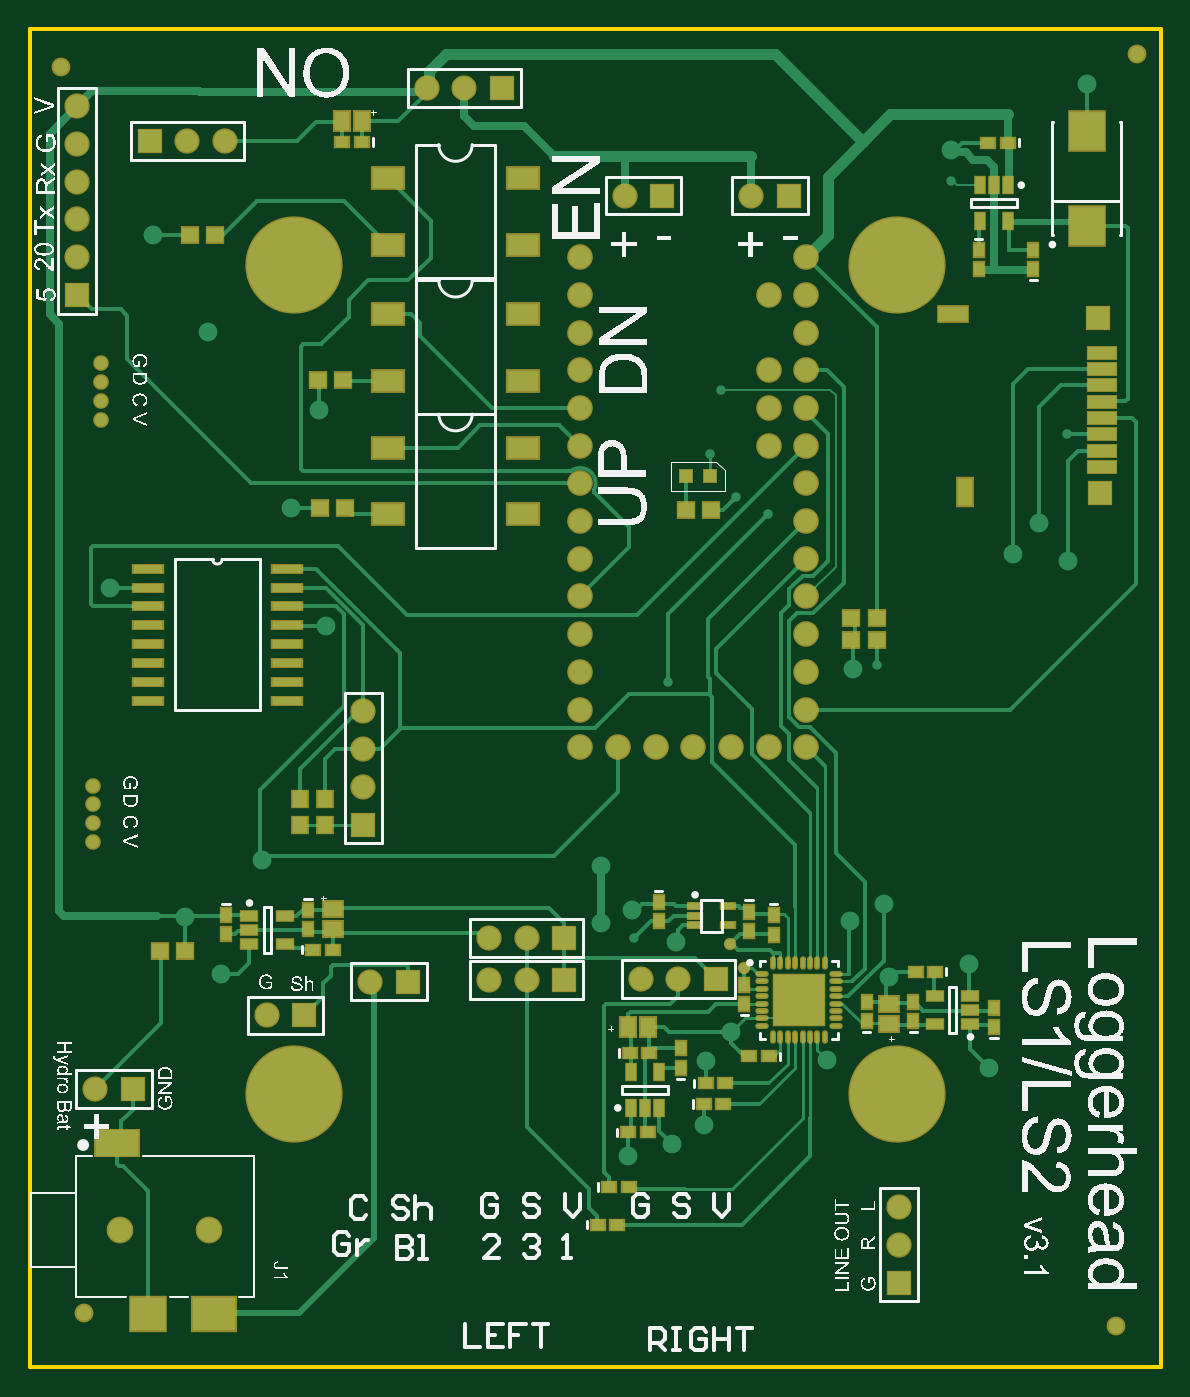
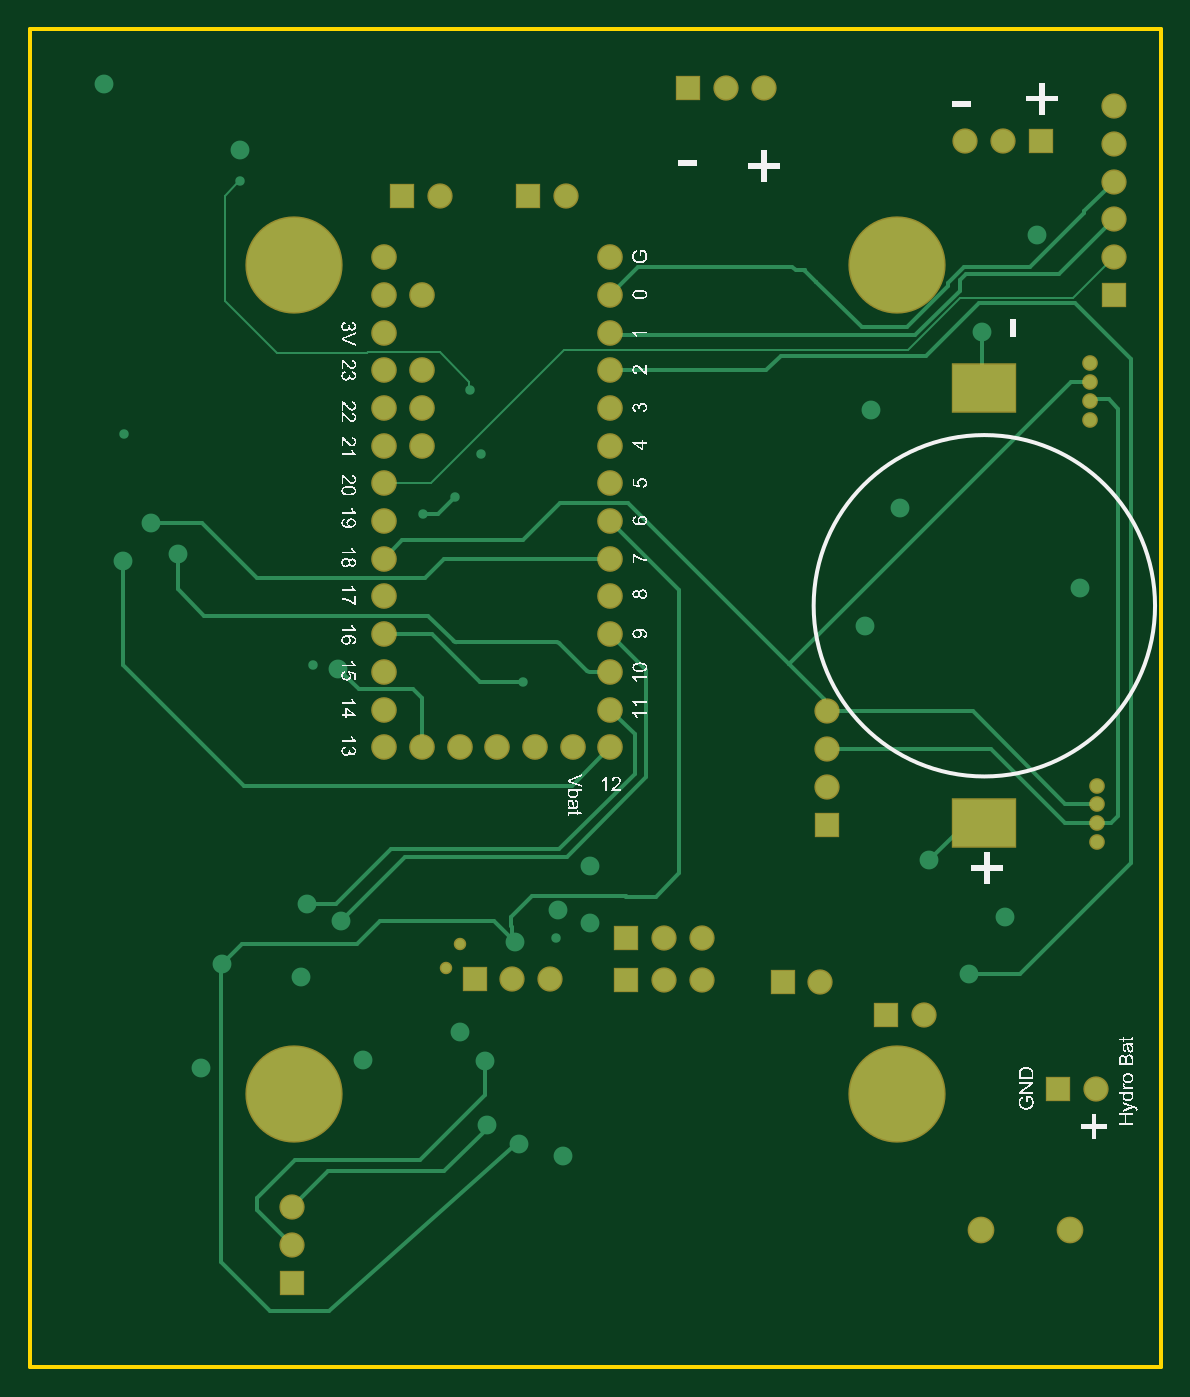
Circuit board: 9 layer files. Board 76.2 x 90.2 mm.
- bottom_copper: HS1-HS2.GBL (7645 bytes)
- bottom_silk: HS1-HS2.GBO (152838 bytes)
- paste: HS1-HS2.GBP (337 bytes)
- bottom_mask: HS1-HS2.GBS (2311 bytes)
- outline: HS1-HS2.GM1 (392 bytes)
- top_copper: HS1-HS2.GTL (21684 bytes)
- top_silk: HS1-HS2.GTO (168817 bytes)
- paste: HS1-HS2.GTP (4338 bytes)
- top_mask: HS1-HS2.GTS (6383 bytes)

=== bottom_copper: HS1-HS2.GBL (7645 bytes, source omitted) ===
=== bottom_silk: HS1-HS2.GBO (152838 bytes, source omitted) ===
=== paste: HS1-HS2.GBP ===
G04*
G04 #@! TF.GenerationSoftware,Altium Limited,Altium Designer,21.9.2 (33)*
G04*
G04 Layer_Color=128*
%FSLAX25Y25*%
%MOIN*%
G70*
G04*
G04 #@! TF.SameCoordinates,2E303187-FE1F-4BD8-B44E-E95B7E70DBC6*
G04*
G04*
G04 #@! TF.FilePolarity,Positive*
G04*
G01*
G75*
%ADD97R,0.16535X0.12598*%
D97*
X32500Y245354D02*
D03*
Y130000D02*
D03*
M02*

=== bottom_mask: HS1-HS2.GBS ===
G04*
G04 #@! TF.GenerationSoftware,Altium Limited,Altium Designer,21.9.2 (33)*
G04*
G04 Layer_Color=16711935*
%FSLAX25Y25*%
%MOIN*%
G70*
G04*
G04 #@! TF.SameCoordinates,2E303187-FE1F-4BD8-B44E-E95B7E70DBC6*
G04*
G04*
G04 #@! TF.FilePolarity,Negative*
G04*
G01*
G75*
%ADD45R,0.06706X0.06706*%
%ADD63C,0.06800*%
%ADD64C,0.06706*%
%ADD65C,0.07099*%
%ADD66R,0.06706X0.06706*%
%ADD67C,0.25800*%
%ADD68C,0.04147*%
%ADD69C,0.03300*%
%ADD98R,0.17335X0.13398*%
D45*
X187000Y296500D02*
D03*
X17500Y311000D02*
D03*
X127500Y99500D02*
D03*
X86000Y88000D02*
D03*
X58500Y79000D02*
D03*
X13000Y59500D02*
D03*
X167705Y88642D02*
D03*
X127500Y88500D02*
D03*
X153500Y296500D02*
D03*
X111000Y325000D02*
D03*
D63*
X191705Y260142D02*
D03*
X181705Y270142D02*
D03*
X131705Y280142D02*
D03*
Y270142D02*
D03*
Y260142D02*
D03*
Y250142D02*
D03*
Y240142D02*
D03*
Y230142D02*
D03*
Y220142D02*
D03*
Y210142D02*
D03*
Y200142D02*
D03*
Y190142D02*
D03*
Y180142D02*
D03*
Y170142D02*
D03*
Y160142D02*
D03*
Y150142D02*
D03*
X141705D02*
D03*
X151705D02*
D03*
X161705D02*
D03*
X181705D02*
D03*
X191705D02*
D03*
Y160142D02*
D03*
Y170142D02*
D03*
Y180142D02*
D03*
Y190142D02*
D03*
Y200142D02*
D03*
Y210142D02*
D03*
Y220142D02*
D03*
Y230142D02*
D03*
Y240142D02*
D03*
Y250142D02*
D03*
Y270142D02*
D03*
Y280142D02*
D03*
X171705Y150142D02*
D03*
X181705Y250142D02*
D03*
Y240142D02*
D03*
Y230142D02*
D03*
D64*
X177000Y296500D02*
D03*
X37500Y311000D02*
D03*
X27500D02*
D03*
X107500Y99500D02*
D03*
X117500D02*
D03*
X76000Y88000D02*
D03*
X48500Y79000D02*
D03*
X3000Y59500D02*
D03*
X216200Y18142D02*
D03*
Y28142D02*
D03*
X-1795Y280142D02*
D03*
Y290142D02*
D03*
Y300142D02*
D03*
Y310142D02*
D03*
Y320142D02*
D03*
X157705Y88642D02*
D03*
X147705D02*
D03*
X117500Y88500D02*
D03*
X107500D02*
D03*
X143500Y296500D02*
D03*
X74205Y159642D02*
D03*
Y149642D02*
D03*
Y139642D02*
D03*
X101000Y325000D02*
D03*
X91000D02*
D03*
D65*
X33311Y22000D02*
D03*
X9689D02*
D03*
D66*
X216200Y8142D02*
D03*
X-1795Y270142D02*
D03*
X74205Y129642D02*
D03*
D67*
X215705Y58142D02*
D03*
X55705D02*
D03*
X215705Y278142D02*
D03*
X55705D02*
D03*
D68*
X2500Y140000D02*
D03*
Y135000D02*
D03*
Y130000D02*
D03*
Y125000D02*
D03*
X4500Y252000D02*
D03*
Y247000D02*
D03*
Y242000D02*
D03*
Y237000D02*
D03*
D69*
X171500Y98000D02*
D03*
X175205Y91642D02*
D03*
D98*
X32500Y245354D02*
D03*
Y130000D02*
D03*
M02*

=== outline: HS1-HS2.GM1 ===
G04*
G04 #@! TF.GenerationSoftware,Altium Limited,Altium Designer,21.9.2 (33)*
G04*
G04 Layer_Color=16711935*
%FSLAX25Y25*%
%MOIN*%
G70*
G04*
G04 #@! TF.SameCoordinates,2E303187-FE1F-4BD8-B44E-E95B7E70DBC6*
G04*
G04*
G04 #@! TF.FilePolarity,Positive*
G04*
G01*
G75*
%ADD15C,0.01000*%
D15*
X285705Y-14358D02*
Y340642D01*
X-14295Y-14358D02*
X285705D01*
X-14295D02*
Y340642D01*
X285705D01*
M02*

=== top_copper: HS1-HS2.GTL (21684 bytes, source omitted) ===
=== top_silk: HS1-HS2.GTO (168817 bytes, source omitted) ===
=== paste: HS1-HS2.GTP ===
G04*
G04 #@! TF.GenerationSoftware,Altium Limited,Altium Designer,21.9.2 (33)*
G04*
G04 Layer_Color=8421504*
%FSLAX25Y25*%
%MOIN*%
G70*
G04*
G04 #@! TF.SameCoordinates,2E303187-FE1F-4BD8-B44E-E95B7E70DBC6*
G04*
G04*
G04 #@! TF.FilePolarity,Positive*
G04*
G01*
G75*
%ADD16R,0.04331X0.03937*%
%ADD17R,0.03150X0.03150*%
%ADD18R,0.02756X0.03543*%
%ADD19R,0.03937X0.04331*%
%ADD20R,0.02559X0.04331*%
%ADD21R,0.07480X0.03150*%
%ADD22R,0.05906X0.05906*%
%ADD23R,0.07874X0.03937*%
%ADD24R,0.03937X0.07284*%
%ADD25R,0.09449X0.10236*%
%ADD26R,0.03543X0.01575*%
%ADD27R,0.03543X0.02756*%
%ADD28R,0.07795X0.02087*%
%ADD29R,0.09449X0.08858*%
%ADD30R,0.11417X0.08858*%
%ADD31R,0.11417X0.06890*%
%ADD32R,0.04000X0.05000*%
%ADD33R,0.05000X0.04000*%
%ADD34R,0.04331X0.02559*%
%ADD35R,0.08268X0.05512*%
%ADD36O,0.00787X0.02756*%
%ADD37O,0.02756X0.00787*%
%ADD38R,0.03937X0.03937*%
D16*
X166347Y213000D02*
D03*
X159653D02*
D03*
X20154Y96000D02*
D03*
X26847D02*
D03*
X34846Y286000D02*
D03*
X28153D02*
D03*
X68846Y247500D02*
D03*
X62154D02*
D03*
X69346Y213500D02*
D03*
X62653D02*
D03*
X210347Y178500D02*
D03*
X203654D02*
D03*
X203654Y184500D02*
D03*
X210347D02*
D03*
D17*
X159752Y222000D02*
D03*
X166248D02*
D03*
D18*
X251886Y276957D02*
D03*
Y282075D02*
D03*
X183000Y100441D02*
D03*
Y105559D02*
D03*
X152500Y109059D02*
D03*
Y103941D02*
D03*
X237386Y276957D02*
D03*
Y282075D02*
D03*
X176500Y106559D02*
D03*
Y101441D02*
D03*
X158358Y65146D02*
D03*
Y70264D02*
D03*
X175205Y82083D02*
D03*
Y87201D02*
D03*
X59500Y107059D02*
D03*
Y101941D02*
D03*
X37705Y105701D02*
D03*
Y100583D02*
D03*
X207654Y77472D02*
D03*
Y82590D02*
D03*
X220065Y77472D02*
D03*
Y82590D02*
D03*
X241500Y75941D02*
D03*
Y81059D02*
D03*
D19*
X57500Y136346D02*
D03*
Y129654D02*
D03*
X64000Y136346D02*
D03*
Y129654D02*
D03*
D20*
X145118Y63929D02*
D03*
X152598D02*
D03*
Y54480D02*
D03*
X148858D02*
D03*
X145118D02*
D03*
X245240Y289791D02*
D03*
X237760D02*
D03*
Y299240D02*
D03*
X241500D02*
D03*
X245240D02*
D03*
D21*
X270051Y254803D02*
D03*
Y250472D02*
D03*
Y246142D02*
D03*
Y241811D02*
D03*
Y237480D02*
D03*
Y233150D02*
D03*
Y228819D02*
D03*
Y224488D02*
D03*
D22*
X269500Y217500D02*
D03*
X269000Y264000D02*
D03*
D23*
X230532Y265000D02*
D03*
D24*
X233878Y217791D02*
D03*
D25*
X266000Y288402D02*
D03*
Y313598D02*
D03*
D26*
X162169Y108059D02*
D03*
Y105500D02*
D03*
Y102941D02*
D03*
X170831D02*
D03*
Y108059D02*
D03*
D27*
X240000Y310500D02*
D03*
X245118D02*
D03*
X164941Y61000D02*
D03*
X170059D02*
D03*
X164441Y55500D02*
D03*
X169559D02*
D03*
X144941Y69000D02*
D03*
X150059D02*
D03*
X144441Y48000D02*
D03*
X149559D02*
D03*
X181705Y68142D02*
D03*
X176587D02*
D03*
X225764Y90642D02*
D03*
X220646D02*
D03*
X139441Y33500D02*
D03*
X144559D02*
D03*
X136441Y23500D02*
D03*
X141559D02*
D03*
X73764Y310642D02*
D03*
X68646D02*
D03*
X60941Y96500D02*
D03*
X66059D02*
D03*
D28*
X17000Y197500D02*
D03*
Y192500D02*
D03*
Y187500D02*
D03*
Y182500D02*
D03*
Y177500D02*
D03*
Y172500D02*
D03*
Y167500D02*
D03*
Y162500D02*
D03*
X53890Y197500D02*
D03*
Y192500D02*
D03*
Y187500D02*
D03*
Y182500D02*
D03*
Y177500D02*
D03*
Y172500D02*
D03*
Y167500D02*
D03*
Y162500D02*
D03*
D29*
X17169Y-146D02*
D03*
D30*
X34492D02*
D03*
D31*
X8902Y45130D02*
D03*
D32*
X149650Y76000D02*
D03*
X144350D02*
D03*
X68555Y316142D02*
D03*
X73855D02*
D03*
D33*
X66000Y101850D02*
D03*
Y107150D02*
D03*
X213706Y82113D02*
D03*
Y76813D02*
D03*
D34*
X43980Y105382D02*
D03*
Y101642D02*
D03*
Y97902D02*
D03*
X53429D02*
D03*
Y105382D02*
D03*
X235224Y76760D02*
D03*
Y80500D02*
D03*
Y84240D02*
D03*
X225776D02*
D03*
Y76760D02*
D03*
D35*
X116532Y247425D02*
D03*
Y265142D02*
D03*
X80705Y247425D02*
D03*
Y265142D02*
D03*
X116532Y211925D02*
D03*
Y229642D02*
D03*
X80705Y211925D02*
D03*
Y229642D02*
D03*
X116532Y283425D02*
D03*
Y301142D02*
D03*
X80705Y283425D02*
D03*
Y301142D02*
D03*
D36*
X182815Y92984D02*
D03*
X184783D02*
D03*
X186752D02*
D03*
X188721D02*
D03*
X190689D02*
D03*
X192657D02*
D03*
X194626D02*
D03*
X196595D02*
D03*
Y73299D02*
D03*
X194626D02*
D03*
X192657D02*
D03*
X190689D02*
D03*
X188721D02*
D03*
X186752D02*
D03*
X184783D02*
D03*
X182815D02*
D03*
D37*
X199547Y90031D02*
D03*
Y88063D02*
D03*
Y86094D02*
D03*
Y84126D02*
D03*
Y82157D02*
D03*
Y80189D02*
D03*
Y78220D02*
D03*
Y76252D02*
D03*
X179862D02*
D03*
Y78220D02*
D03*
Y80189D02*
D03*
Y82157D02*
D03*
Y84126D02*
D03*
Y86094D02*
D03*
Y88063D02*
D03*
Y90031D02*
D03*
D38*
X189705Y83142D02*
D03*
M02*

=== top_mask: HS1-HS2.GTS (6383 bytes, source omitted) ===
